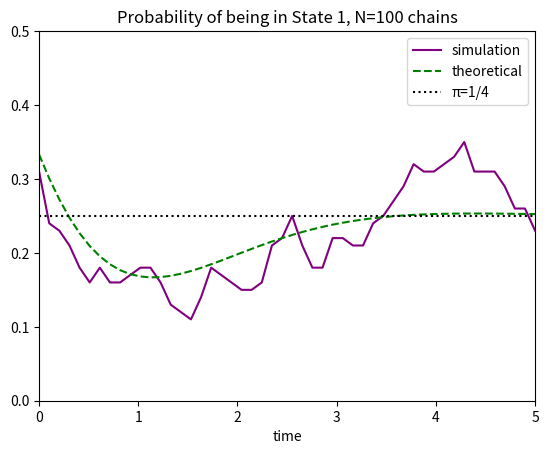
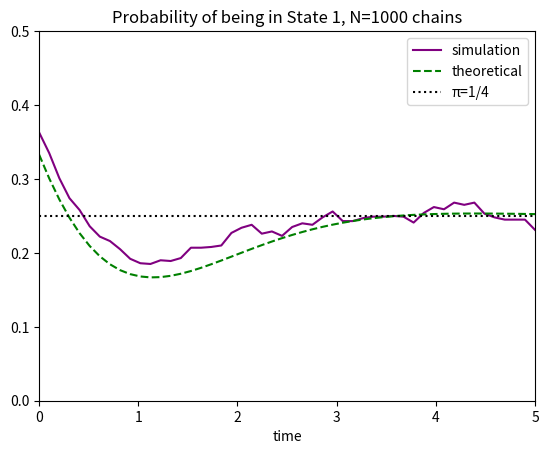
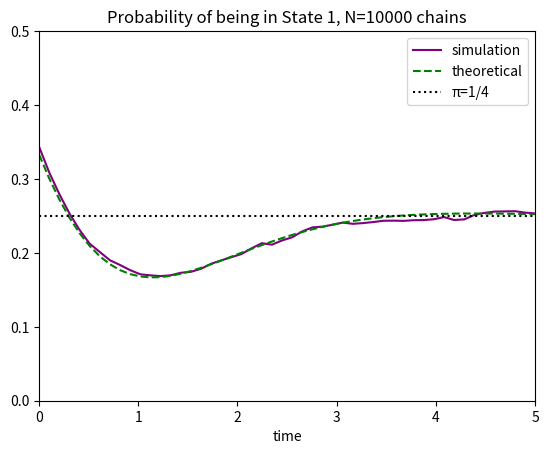
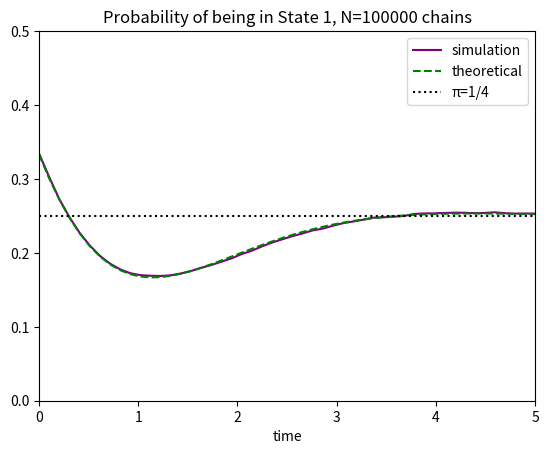

Here is the Python script that generated these plots, in order:
import numpy as np 
import matplotlib.pyplot as plt

Q = [[-1,1,0,0],[0,-1,1,0],[0,0,-1,1],[1,0,0,-1]] #rate amtrix
P=[[0,1,0,0],[0,0,1,0],[0,0,0,1],[1,0,0,0]] #transtion matrix
N=[100,1000,10000,100000]

eigenvals, eigenvect = np.linalg.eig(Q) #obtaing eigen vals and vecs 
idx = np.argsort(eigenvals.real) #soring them by size 
eigenvals = eigenvals[idx]
eigenvect = eigenvect[:, idx]  
eigenvect = eigenvect / eigenvect[0, :] #normalizing

V =eigenvect   #eigenvec matrix
y0 = np.array([1/3, 2/3, 0, 0]) #intitial conditrion 
c = np.linalg.solve(V, y0) #coeff

def simulate_cont(t_end,P):
    #simulating our IC. since we are in state 1 1/3 of the time  
    u=np.random.random()
    if u<1/3:
        current_state=0
    else:
        current_state=1

    t=0 #starting at time =0 
    times=[0]
    states=[current_state]#marking down which state we start in 

    while t<t_end:
        wait=np.random.exponential(1) #jumping is  ditributed exp. how long we stay in each state 
        t+=wait #how long we wait 
        if t>t_end: #if we are over the end time leve
            break
        
        current_state=(current_state+1)%4
        times.append(t)
        states.append(current_state)
    return times,states
def num_state1(times,states,t_ask):
    idx = np.searchsorted(times, t_ask, side='right') - 1 #got this alrogtihm online 
    return 1 if states[idx] == 0 else 0 #returns 1 if wee are in state 1

def theoretical_y1(t): #our theoretical
    part1=1/4
    part2=(0.083+0.1667j)*np.exp((-1 +1j)*t)
    part3=(0.083-0.1667j)*np.exp((-1-1j) *t)
    part4=-0.083*np.exp(-2*t)
    return(part1+part2+part3+part4).real

for k in N: #plotting for each N
    t_vals =np.linspace(0,5,50)
    num_1=np.zeros(len(t_vals))
    for _ in range(k):
        times, states=simulate_cont(5, Q)
        for i, t in enumerate(t_vals):
            num_1[i]+=num_state1(times, states, t) #getting to see how many n=1 terms we have 
    num_1/= k #getting the fraction by dividing over the length of iterations we are running (k)
    theoretical =[theoretical_y1(t) for t in t_vals]

    plt.figure()
    plt.plot(t_vals, num_1, label='simulation',color="purple")
    plt.plot(t_vals, theoretical, label='theoretical', linestyle='--',color="green")
    plt.axhline(y=1/4, color='black', linestyle=':', label='π=1/4')
    plt.ylim(0, 1/2) #limits enforced by prob
    plt.xlim(0, 5)#limits enforced by prob
    plt.title(f'Probability of being in State 1, N={k} chains')
    plt.xlabel('time')
    plt.legend()
    plt.show()
